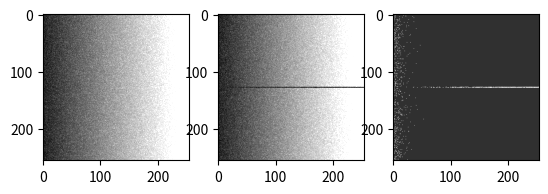

Write the Python code that produced this figure.
# librairies scientifiques
import numpy as np
import matplotlib.pyplot as plt
import matplotlib.image as mpimg

def log_ratio(img1, img2):
    """ Calcule le log ratio entre deux images.

    La fonction fait prend le log de la division des deux images, pixel par pixel.
    Les images doivent être de même taille.
    Les tableaux doivent continer des entiers representants les niveaux de gris (0 - 255).
    Les valeurs seront decalees de 1 afin d'eviter les valeurs a 0.

    :param img1: la première image a comparer
    :param img2: la deuxième image a comparer
    :type img1: numpy array a deux dimensions de int
    :type img2: numpy array a deux dimensions de int
    :return: retourne |log(X1 / X2)| où X1 appartient à img1 et X2 appartient à img2
             pour tous les pixels de img1 et img2
             retourne None si les dimensions sont irrecevables
    :rtype: numpy array a deux dimensions de int 
    """

    haut_img1 = len(img1)
    haut_img2 = len(img2)
    long_img1 = len(img1[0])
    long_img2 = len(img2[0])

    # Test des dimensions de l'images
    if haut_img1 == 0 or haut_img2 == 0 or haut_img1 != haut_img2 or \
        long_img1 == 0 or long_img2 == 0 or long_img1 != long_img2:
            return None

    # Initialisation du tableau qui contiendra le resultat du log ratio
    lr_img = np.zeros((haut_img1, long_img1))

    # Parcours des images
    for i in range(haut_img1):
        for j in range(long_img1):
            lr_img[i][j] = np.abs(np.log((img1[i][j] + 1) / (img2[i][j] + 1)))

    return lr_img


def test():

    # parametres
    img_size = 255
    lambda_bruit = 10

    # creation de deux images unicolores
    img1 = np.array([[200 for i in range(img_size)] for j in range(img_size)])
    img2 = np.array([[200 for i in range(img_size)] for j in range(img_size)])

    # modification de la deuxieme image:
    # creation de deux lignes uniformes sur toute la longueur
    img2[img_size // 2] = [10 for i in range(img_size)]
    img2[(img_size // 2) + 1] = [10 for i in range(img_size)]

    # bruitage des images
    img1 = img1 + np.random.rayleigh(lambda_bruit, (img_size, img_size))
    img2 = img2 + np.random.rayleigh(lambda_bruit, (img_size, img_size))

    # log ratio
    lr_img = log_ratio(img1, img2)
    
    q1, q2, q3 = 0, 0, 0
    # modification des valeurs pour l'affichage
    for i in range(img_size):
        for j in range(img_size):
            if lr_img[i][j] >= 2:
                lr_img[i][j] = 250
                q1 += 1
            elif lr_img[i][j] >= 1:
                lr_img[i][j] = 200
                q2 += 1
            elif lr_img[i][j] >= 0:
                q3 += 1
                lr_img[i][j] = 50

    print("Nombre de pixels changés:         ", img_size * 2)
    print("Valeurs entre 0 inclus et 1 exclu:", q3)
    print("Valeurs entre 1 inclus et 2 exclu:", q2)
    print("Valeurs supérieures a 2 inclus:   ", q1)
    print()

    # affiche les images en niveaux de gris
    plt.subplot(131) # premiere image
    plt.imshow(img1, cmap = "gray", vmin = 1, vmax = 256)
    plt.subplot(132) # deuxieme image
    plt.imshow(img2, cmap = "gray", vmin = 1, vmax = 256)
    plt.subplot(133) # image des differences
    plt.imshow(lr_img, cmap = "gray", vmin = 1, vmax = 256)
    plt.show()


    # creation de deux images unicolores
    img1 = np.array([[200 for i in range(img_size)] for j in range(img_size)])
    img2 = np.array([[200 for i in range(img_size)] for j in range(img_size)])

    # modification de la deuxieme image:
    # creation de deux lignes uniformes sur toute la longueur
    img2[img_size // 2] = [10 for i in range(img_size)]
    img2[(img_size // 2) + 1] = [10 for i in range(img_size)]

    # bruitage multiplicatif des images
    img1 = img1 * np.random.rayleigh(lambda_bruit, (img_size, img_size))
    img2 = img2 * np.random.rayleigh(lambda_bruit, (img_size, img_size))

    # log ratio
    lr_img = log_ratio(img1, img2)
    
    q1, q2, q3 = 0, 0, 0
    # modification des valeurs pour l'affichage
    for i in range(img_size):
        for j in range(img_size):
            if lr_img[i][j] >= 2:
                lr_img[i][j] = 250
                q1 += 1
            elif lr_img[i][j] >= 1:
                lr_img[i][j] = 200
                q2 += 1
            elif lr_img[i][j] >= 0:
                q3 += 1
                lr_img[i][j] = 50

    print("Nombre de pixels changés:         ", img_size * 2)
    print("Valeurs entre 0 inclus et 1 exclu:", q3)
    print("Valeurs entre 1 inclus et 2 exclu:", q2)
    print("Valeurs supérieures a 2 inclus:   ", q1)
    print()

    # affiche les images en niveaux de gris
    plt.subplot(131) # premiere image
    plt.imshow(img1, cmap = "gray", vmin = 1, vmax = 256)
    plt.subplot(132) # deuxieme image
    plt.imshow(img2, cmap = "gray", vmin = 1, vmax = 256)
    plt.subplot(133) # image des differences
    plt.imshow(lr_img, cmap = "gray", vmin = 1, vmax = 256)
    plt.show()


def main():
    """ Exemple d'utilisation du log ratio.

    La fonction donne deux exemples d'utilisation du log ratio: sur une image uniforme
    puis sur un degrade.
    """

    # parametres
    img_size = 255
    lambda_bruit = 30

    # creation de deux images degrades
    img1 = np.array([[i for i in range(img_size)] for j in range(img_size)])
    img2 = np.array([[i for i in range(img_size)] for j in range(img_size)])

    # modification de la deuxieme image:
    # creation de deux lignes uniformes sur toute la longueur
    img2[img_size // 2] = [10 for i in range(img_size)]
    img2[(img_size // 2) + 1] = [10 for i in range(img_size)]

    # bruitage des images
    img1 = img1 + np.random.rayleigh(lambda_bruit, (img_size, img_size))
    img2 = img2 + np.random.rayleigh(lambda_bruit, (img_size, img_size))

    # log ratio
    lr_img = log_ratio(img1, img2)
    
    q1, q2, q3 = 0, 0, 0
    # modification des valeurs pour l'affichage
    for i in range(img_size):
        for j in range(img_size):
            if lr_img[i][j] >= 2:
                lr_img[i][j] = 250
                q1 += 1
            elif lr_img[i][j] >= 1:
                lr_img[i][j] = 200
                q2 += 1
            elif lr_img[i][j] >= 0:
                q3 += 1
                lr_img[i][j] = 50

    print("Nombre de pixels changés:         ", img_size * 2)
    print("Valeurs entre 0 inclus et 1 exclu:", q3)
    print("Valeurs entre 1 inclus et 2 exclu:", q2)
    print("Valeurs supérieures a 2 inclus:   ", q1)

    # affiche les images en niveaux de gris
    plt.subplot(131) # premiere image
    plt.imshow(img1, cmap = "gray", vmin = 1, vmax = 256)
    plt.subplot(132) # deuxieme image
    plt.imshow(img2, cmap = "gray", vmin = 1, vmax = 256)
    plt.subplot(133) # image des differences
    plt.imshow(lr_img, cmap = "gray", vmin = 1, vmax = 256)
    plt.show()

if __name__ == '__main__':
    main()

